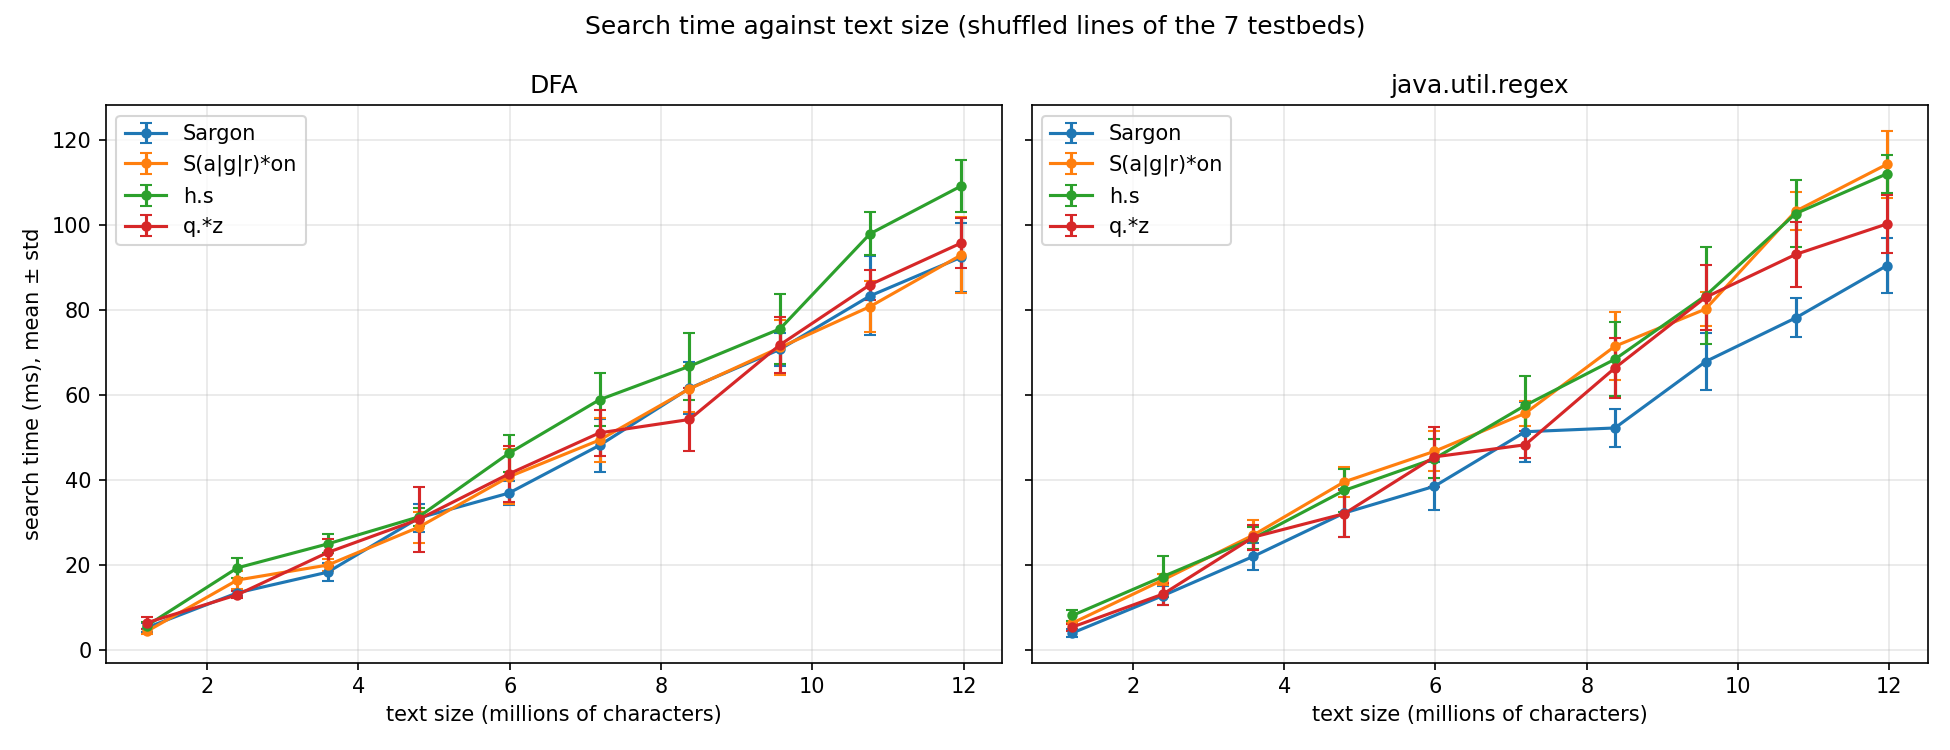

The file beside this chart, header and first rows:
regex, engine, lines, chars, mean_ms, std_ms
Sargon, DFA, 33203, 1199952, 5.297, 1.104
Sargon, java.util.regex, 33203, 1199952, 4.065, 1.011
S(a|g|r)*on, DFA, 33203, 1199952, 4.425, 0.6584
S(a|g|r)*on, java.util.regex, 33203, 1199952, 6.39, 0.2840
h.s, DFA, 33203, 1199952, 5.751, 0.8695
h.s, java.util.regex, 33203, 1199952, 8.18, 1.333
q.*z, DFA, 33203, 1199952, 6.462, 1.47
q.*z, java.util.regex, 33203, 1199952, 5.448, 0.8233
Sargon, DFA, 66407, 2399105, 13.51, 0.7738
Sargon, java.util.regex, 66407, 2399105, 12.86, 2.295
S(a|g|r)*on, DFA, 66407, 2399105, 16.52, 2.215
S(a|g|r)*on, java.util.regex, 66407, 2399105, 16.55, 1.278
h.s, DFA, 66407, 2399105, 19.39, 2.342
h.s, java.util.regex, 66407, 2399105, 17.35, 4.778
q.*z, DFA, 66407, 2399105, 13.07, 0.8113
q.*z, java.util.regex, 66407, 2399105, 13.22, 2.518
Sargon, DFA, 99611, 3593628, 18.38, 2.126
Sargon, java.util.regex, 99611, 3593628, 22.09, 3.237
S(a|g|r)*on, DFA, 99611, 3593628, 20.05, 1.429
S(a|g|r)*on, java.util.regex, 99611, 3593628, 27.11, 3.587
h.s, DFA, 99611, 3593628, 25.02, 2.246
h.s, java.util.regex, 99611, 3593628, 26.35, 2.534
q.*z, DFA, 99611, 3593628, 23.01, 3.093
q.*z, java.util.regex, 99611, 3593628, 26.62, 2.93
Sargon, DFA, 132815, 4794655, 31.11, 3.251
Sargon, java.util.regex, 132815, 4794655, 32.28, 5.629
S(a|g|r)*on, DFA, 132815, 4794655, 28.94, 3.63
S(a|g|r)*on, java.util.regex, 132815, 4794655, 39.62, 3.546
h.s, DFA, 132815, 4794655, 31.37, 2.136
h.s, java.util.regex, 132815, 4794655, 37.59, 5.108
q.*z, DFA, 132815, 4794655, 30.78, 7.684
q.*z, java.util.regex, 132815, 4794655, 32.13, 5.594
Sargon, DFA, 166019, 5986844, 36.97, 2.854
Sargon, java.util.regex, 166019, 5986844, 38.58, 5.684
S(a|g|r)*on, DFA, 166019, 5986844, 40.79, 6.452
S(a|g|r)*on, java.util.regex, 166019, 5986844, 46.8, 4.681
h.s, DFA, 166019, 5986844, 46.33, 4.369
h.s, java.util.regex, 166019, 5986844, 45.08, 4.553
q.*z, DFA, 166019, 5986844, 41.48, 6.679
q.*z, java.util.regex, 166019, 5986844, 45.5, 7.103
Sargon, DFA, 199223, 7186381, 48.22, 6.224
Sargon, java.util.regex, 199223, 7186381, 51.41, 7.083
S(a|g|r)*on, DFA, 199223, 7186381, 49.46, 5.215
S(a|g|r)*on, java.util.regex, 199223, 7186381, 55.75, 2.955
h.s, DFA, 199223, 7186381, 58.95, 6.211
h.s, java.util.regex, 199223, 7186381, 57.6, 6.807
q.*z, DFA, 199223, 7186381, 51.15, 5.481
q.*z, java.util.regex, 199223, 7186381, 48.34, 3.164
Sargon, DFA, 232427, 8373659, 61.61, 6.11
Sargon, java.util.regex, 232427, 8373659, 52.3, 4.538
S(a|g|r)*on, DFA, 232427, 8373659, 61.48, 5.455
S(a|g|r)*on, java.util.regex, 232427, 8373659, 71.54, 7.966
h.s, DFA, 232427, 8373659, 66.81, 7.916
h.s, java.util.regex, 232427, 8373659, 68.48, 8.759
q.*z, DFA, 232427, 8373659, 54.29, 7.399
q.*z, java.util.regex, 232427, 8373659, 66.42, 7.135
Sargon, DFA, 265631, 9571658, 70.79, 3.827
Sargon, java.util.regex, 265631, 9571658, 67.92, 6.754
S(a|g|r)*on, DFA, 265631, 9571658, 71.23, 6.358
S(a|g|r)*on, java.util.regex, 265631, 9571658, 80.28, 3.924
... 20 more rows
